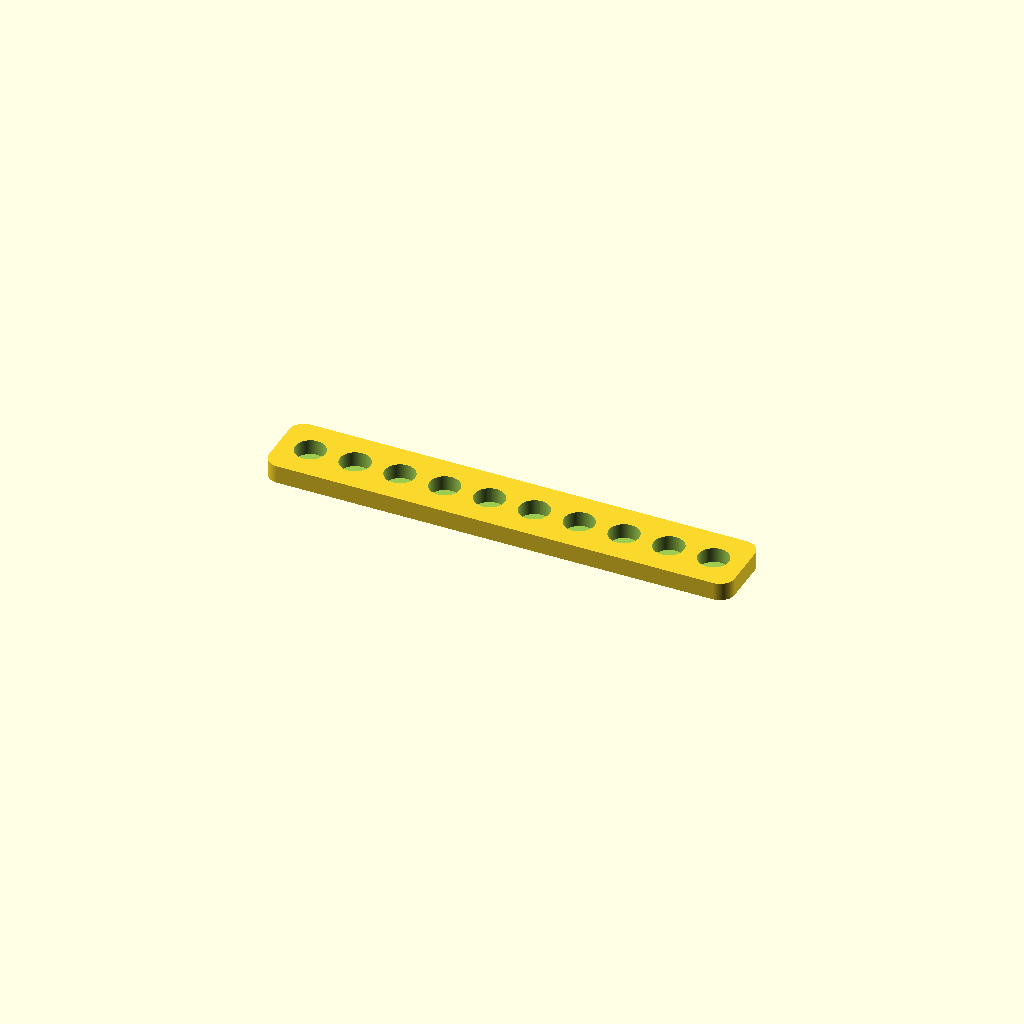
Cell 1: rendered with the file's own defaults.
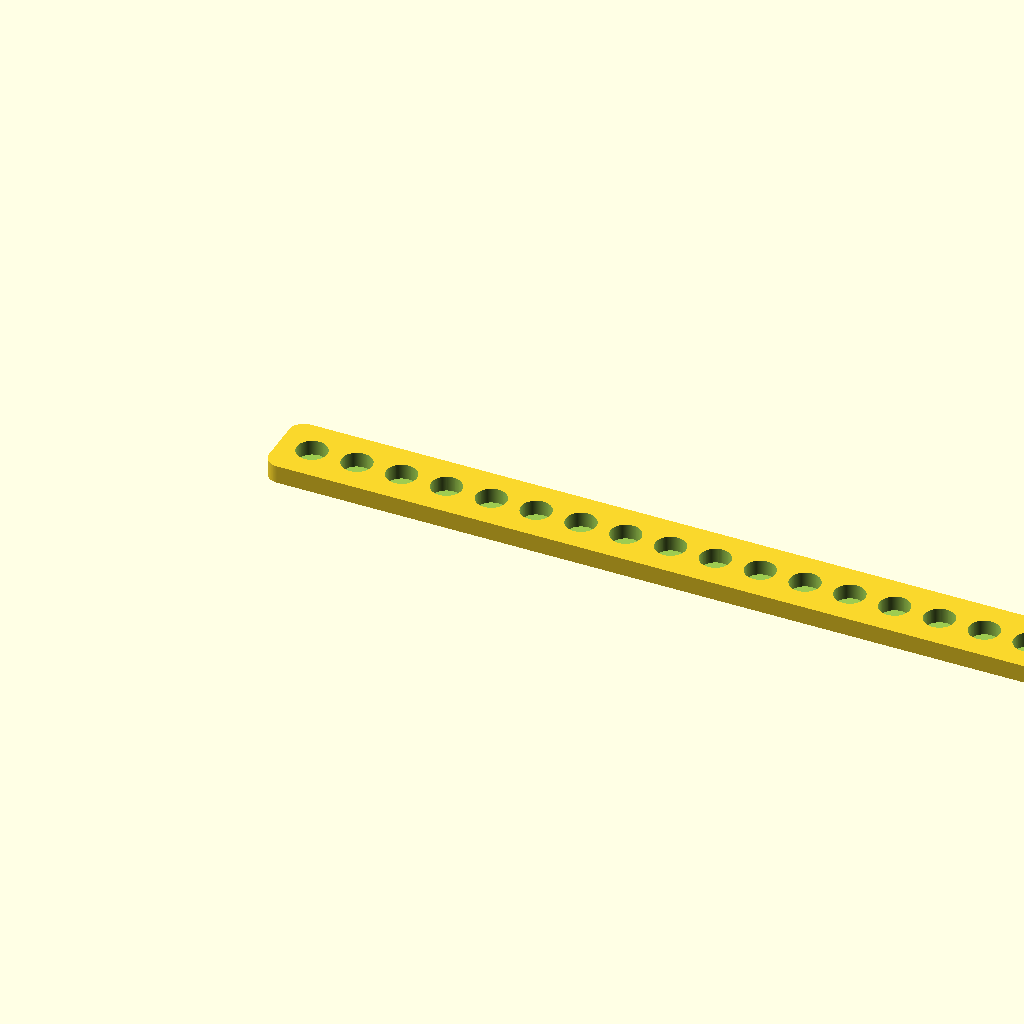
Cell 2: length = 500 (everything else at default).
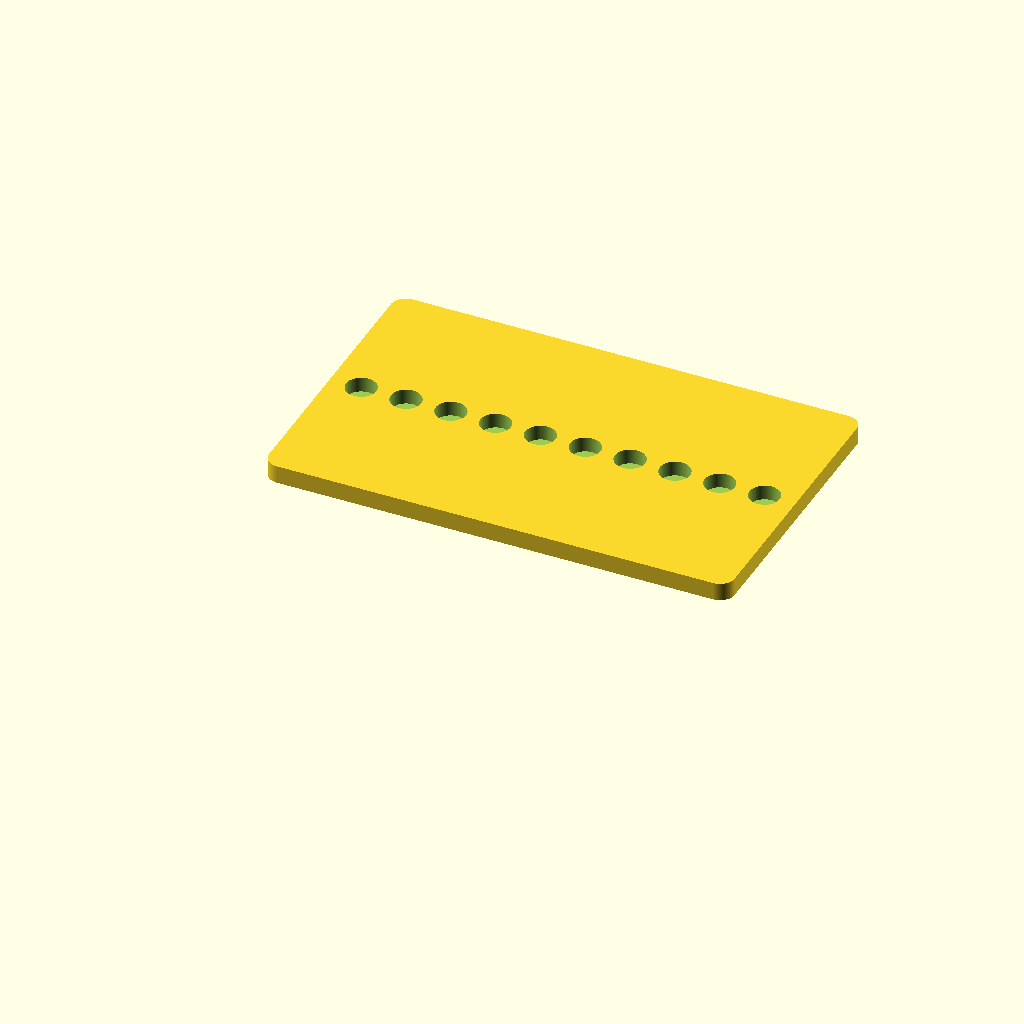
Cell 3: width = 100 (everything else at default).
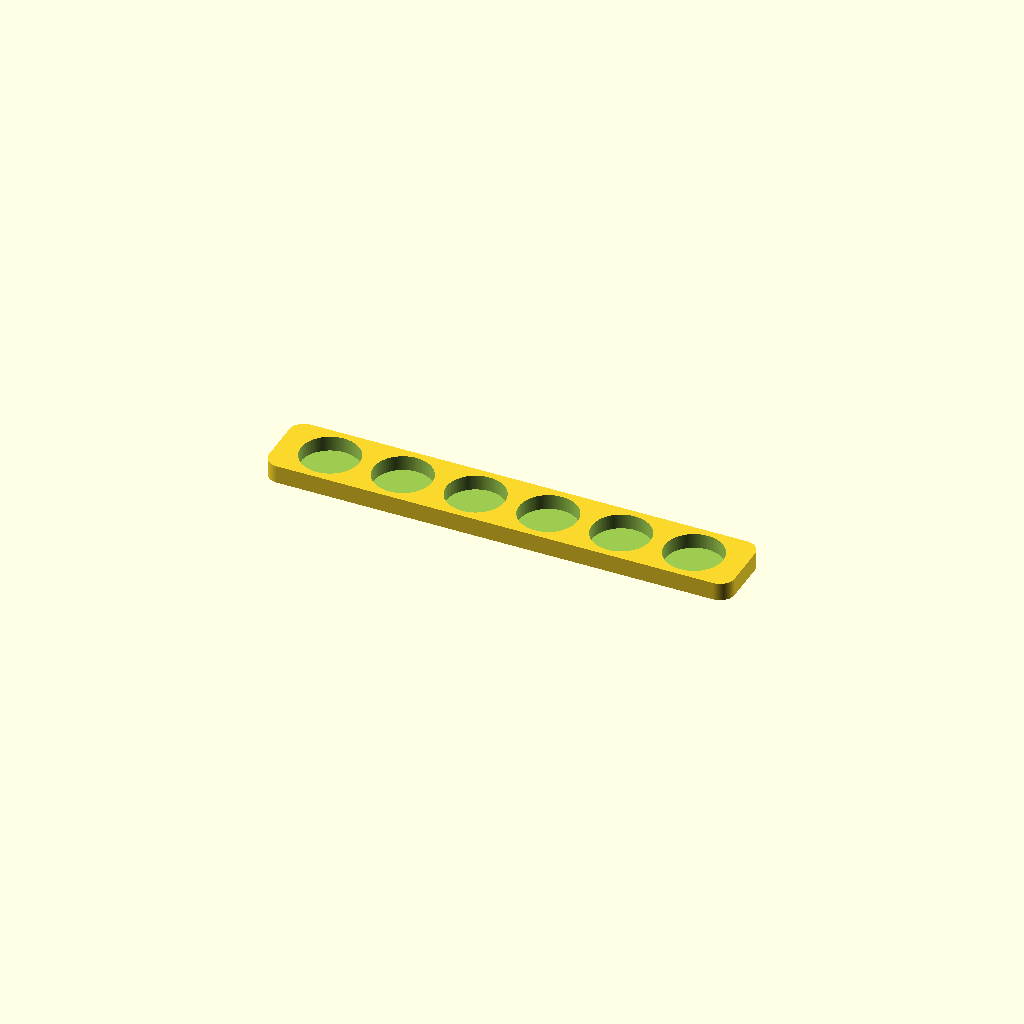
Cell 4: magnet_diameter = 20 (everything else at default).
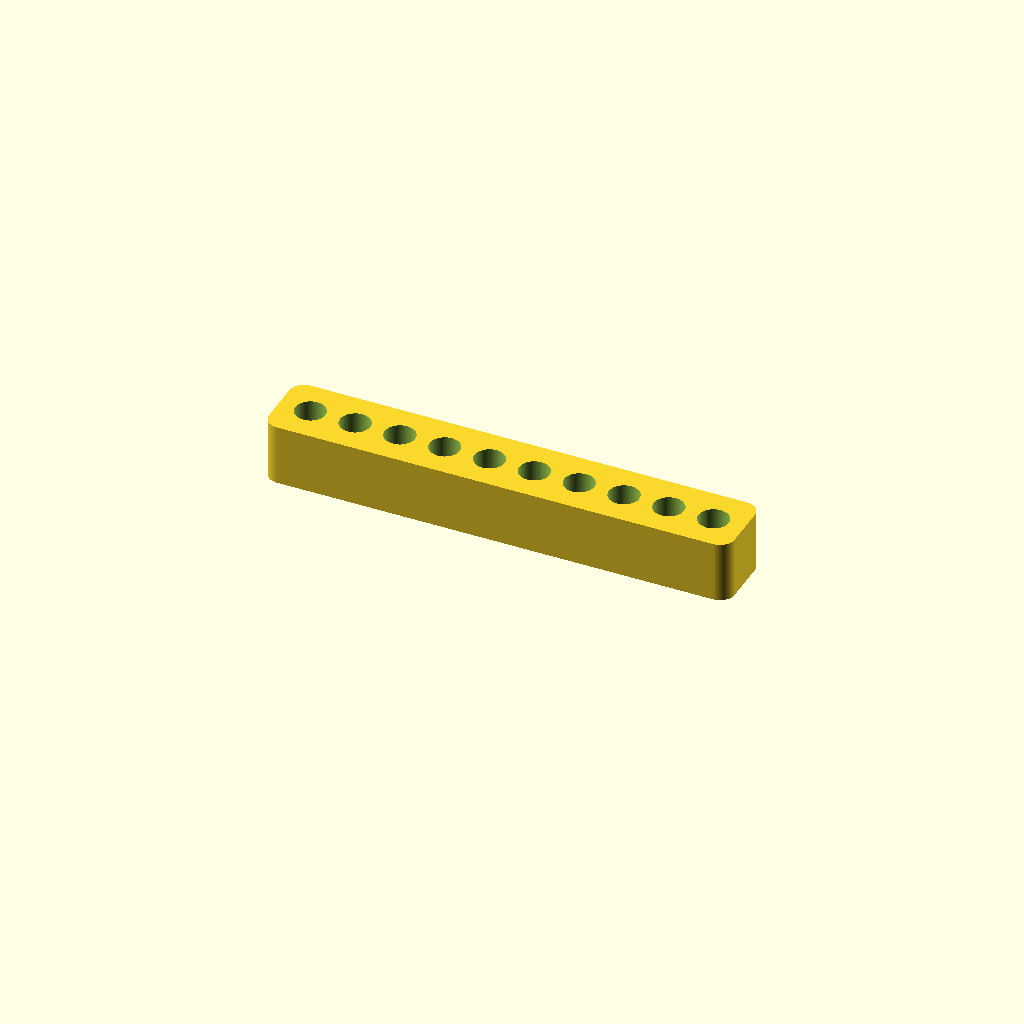
Cell 5: magnet_height = 20 (everything else at default).
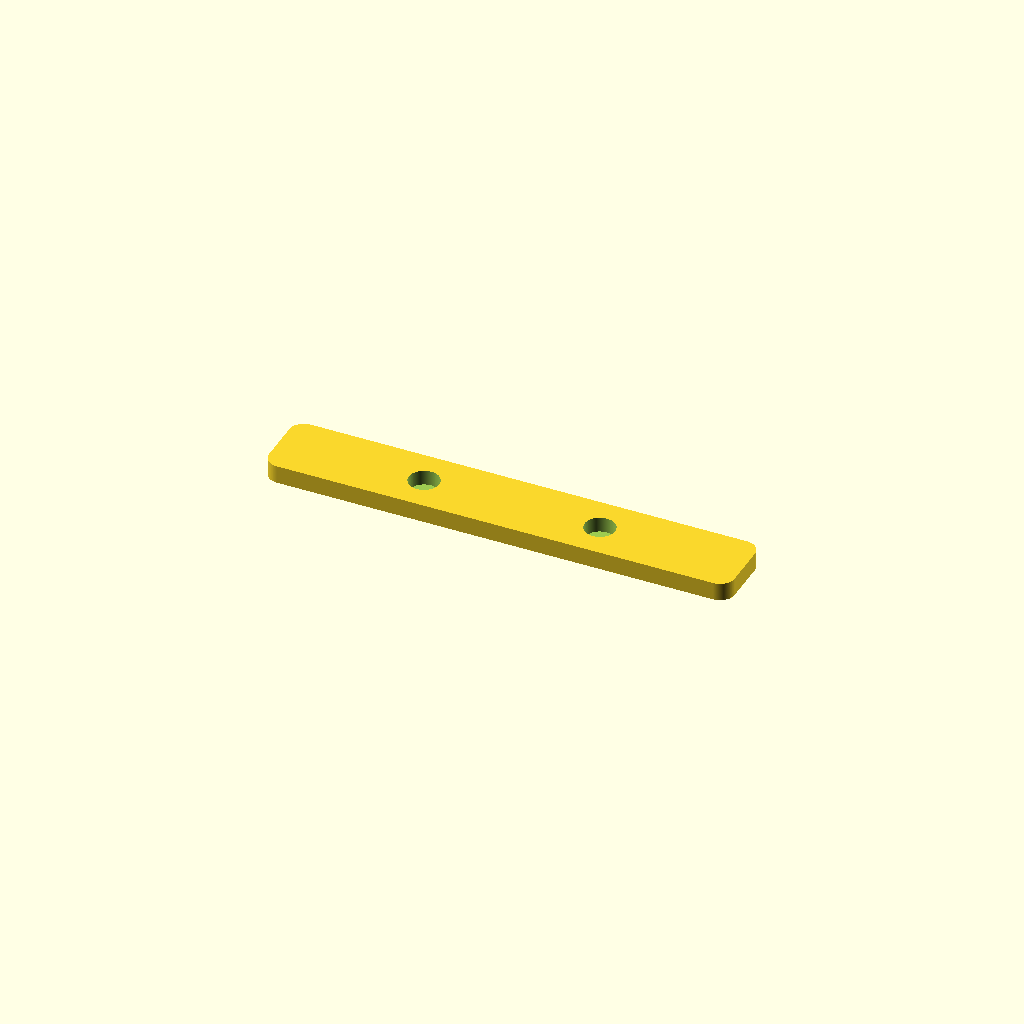
Cell 6: offset = 50 (everything else at default).
All cells are drawn from one camera (rotation 55°, 0°, 25°, orthographic, colour scheme Cornfield), so only the parameter changes between them.
Source of the model, inputs/thingiverse/files/thing-1675621/files/magnetic-knife-bar.scad:
/////////////////////////////////////////////////////////////////////
//                                                                           
// File: magnetic_knife_bar.scad                                              
// Author: Stephan Mueller                                                 
// Date: 2016-07-16                                                        
// Description: Customizable magnetic knife bar
//                                                                          
/////////////////////////////////////////////////////////////////////

// Customizer Settings: //

/* [Options] */

//length of the knife bar
length = 160; // [50:1:500]

//width of the knife bar
width = 25; // [10:1:100]

//diameter of the magnet + offset
magnet_diameter = 10.4; // [5:0.1:20]

//height of the magnet + offset
magnet_height = 5.2; // [2:0.1:20]

//offset between magnets
offset = 5; // [1:0.1:50]

//corner radius
corner_radius = 5; // [0:1:50]

//create screw mounts
screw_mounts = "no"; // [yes, no]

//screw diameter
screw_diameter = 3.2; // [1:0.1:10]

//screw head diameter
screw_head_diameter = 6; // [1:0.2:20]

// Static Settings: //

/* [Hidden] */

wall = magnet_height + 1;
$fn = 100;

number_of_magnets = floor((length-((screw_mounts=="yes" ? 2 : 0)*(screw_head_diameter+1))) / (magnet_diameter+offset));
first_offset = (length - (number_of_magnets*(magnet_diameter+offset)) + offset) / 2;

// preview[view:south, tilt:top]


module magnetic_knife_bar(){
    difference(){
        roundCube(length, width, wall, corner_radius);
        for (i = [0:1:(number_of_magnets-1)]){
            translate([first_offset + magnet_diameter/2 + i*magnet_diameter + i*offset, width/2, (wall - magnet_height)]) cylinder(h=magnet_height + 0.1, r=magnet_diameter/2);
        }
        if (screw_mounts=="yes"){
            translate([screw_head_diameter/2 + 1, width/2, wall-1.9]) cylinder(2, r=screw_diameter/2);
            translate([screw_head_diameter/2 + 1, width/2, -0.1]) cylinder(wall - 1.9, r=screw_head_diameter/2);
            translate([length - screw_head_diameter/2 - 1, width/2, wall-1.9]) cylinder(2, r=screw_diameter/2);
            translate([length - screw_head_diameter/2 - 1, width/2, -0.1]) cylinder(wall - 1.9, r=screw_head_diameter/2);
        }
    }
    
}

module roundCube(x, y, z, r = 1){
    r = max(0.01, r);
    hull(){
        translate([r, r, 0]) cylinder(r=r, h=z);
        translate([r, y-r, 0]) cylinder(r=r, h=z);
        translate([x-r, r, 0]) cylinder(r=r, h=z);
        translate([x-r, y-r, 0]) cylinder(r=r, h=z);
    }
}

magnetic_knife_bar();
Customizer parameters (derived from the source; name, type, default, range or options):
length: number, default 160, range 50 to 500, step 1
width: number, default 25, range 10 to 100, step 1
magnet_diameter: number, default 10.4, range 5 to 20, step 0.1
magnet_height: number, default 5.2, range 2 to 20, step 0.1
offset: number, default 5, range 1 to 50, step 0.1
corner_radius: number, default 5, range 0 to 50, step 1
screw_mounts: string, default "no", options "yes", "no"
screw_diameter: number, default 3.2, range 1 to 10, step 0.1
screw_head_diameter: number, default 6, range 1 to 20, step 0.2
